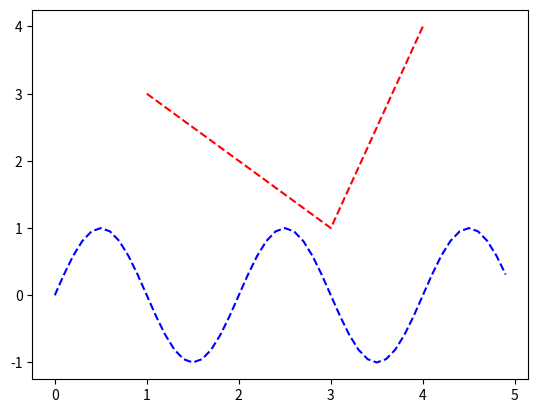

The matplotlib source for this figure:
# pip install numpy
# pip install matplotlib
#Если ошибка =  'ft2font: Не найден указанный модуль' ТО
    #pip uninstall matplotlib
    #pip install -U matplotlib==3.2.0rc1

import numpy as np
import matplotlib.pyplot as plt
import math

x = [1,2,3,4]
y = [3,2,1,4]

x1 = np.arange(0,5,0.1)  # 0.1 - шаг
y1 = np.sin(math.pi*x1)

plt.plot(x,y,'r--', x1,y1,'b--')

plt.show()

